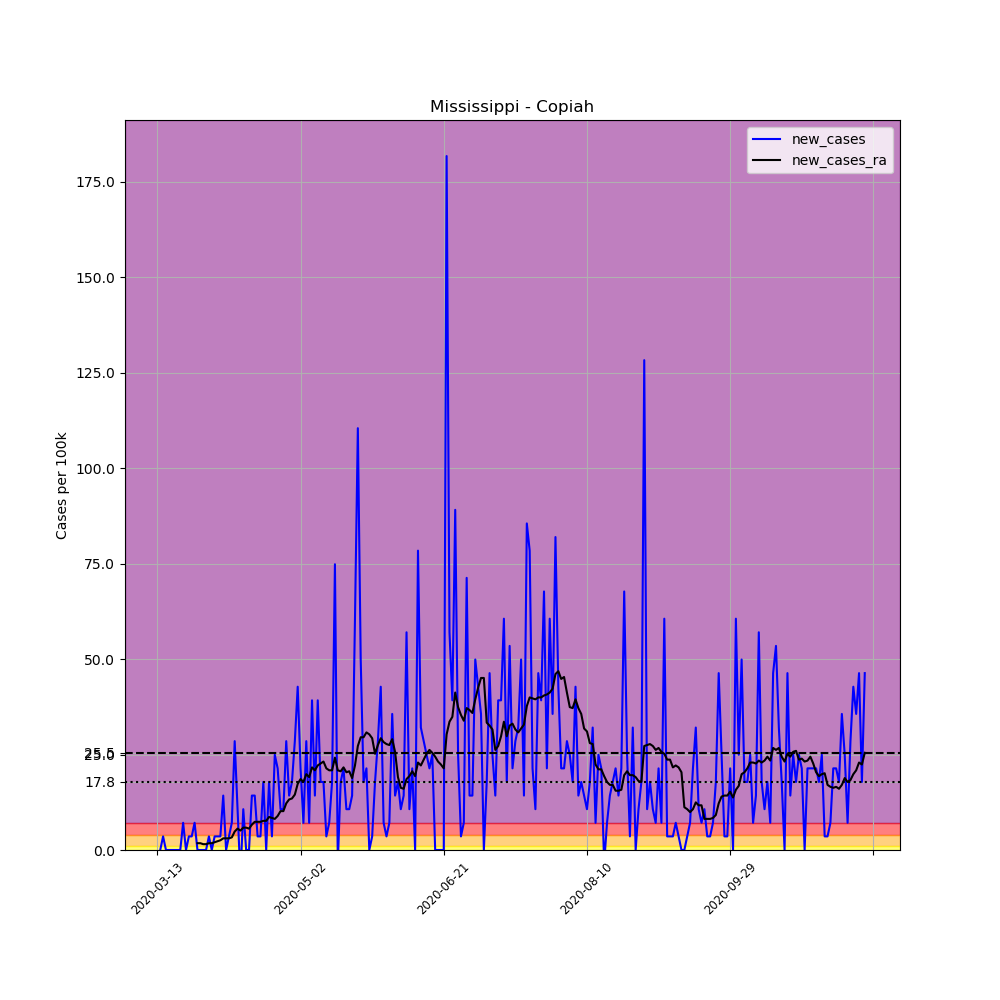

Data behind this chart, as committed beside it:
, date, county, state, fips, cases, deaths, COUNTY, STNAME, CTYNAME, POPESTIMATE2019, per_100k, new_cases, new_cases_ra
71033, 2020-03-13, Copiah, Mississippi, 28029, 1, 0, 29, Mississippi, Copiah, 28065, 3.563, , 
71034, 2020-03-14, Copiah, Mississippi, 28029, 1, 0, 29, Mississippi, Copiah, 28065, 3.563, 0.0, 
71035, 2020-03-15, Copiah, Mississippi, 28029, 2, 0, 29, Mississippi, Copiah, 28065, 7.126, 3.563, 
71036, 2020-03-16, Copiah, Mississippi, 28029, 2, 0, 29, Mississippi, Copiah, 28065, 7.126, 0.0, 
71037, 2020-03-17, Copiah, Mississippi, 28029, 2, 0, 29, Mississippi, Copiah, 28065, 7.126, 0.0, 
71038, 2020-03-18, Copiah, Mississippi, 28029, 2, 0, 29, Mississippi, Copiah, 28065, 7.126, 0.0, 
71039, 2020-03-19, Copiah, Mississippi, 28029, 2, 0, 29, Mississippi, Copiah, 28065, 7.126, 0.0, 
71040, 2020-03-20, Copiah, Mississippi, 28029, 2, 0, 29, Mississippi, Copiah, 28065, 7.126, 0.0, 
71041, 2020-03-21, Copiah, Mississippi, 28029, 2, 0, 29, Mississippi, Copiah, 28065, 7.126, 0.0, 
71042, 2020-03-22, Copiah, Mississippi, 28029, 4, 0, 29, Mississippi, Copiah, 28065, 14.25, 7.126, 
71043, 2020-03-23, Copiah, Mississippi, 28029, 4, 0, 29, Mississippi, Copiah, 28065, 14.25, 0.0, 
71044, 2020-03-24, Copiah, Mississippi, 28029, 5, 0, 29, Mississippi, Copiah, 28065, 17.82, 3.563, 
71045, 2020-03-25, Copiah, Mississippi, 28029, 6, 0, 29, Mississippi, Copiah, 28065, 21.38, 3.563, 
71046, 2020-03-26, Copiah, Mississippi, 28029, 8, 0, 29, Mississippi, Copiah, 28065, 28.51, 7.126, 
71047, 2020-03-27, Copiah, Mississippi, 28029, 8, 0, 29, Mississippi, Copiah, 28065, 28.51, 0.0, 1.782
71048, 2020-03-28, Copiah, Mississippi, 28029, 8, 0, 29, Mississippi, Copiah, 28065, 28.51, 0.0, 1.782
71049, 2020-03-29, Copiah, Mississippi, 28029, 8, 0, 29, Mississippi, Copiah, 28065, 28.51, 0.0, 1.527
71050, 2020-03-30, Copiah, Mississippi, 28029, 8, 0, 29, Mississippi, Copiah, 28065, 28.51, 0.0, 1.527
71051, 2020-03-31, Copiah, Mississippi, 28029, 9, 0, 29, Mississippi, Copiah, 28065, 32.07, 3.563, 1.782
71052, 2020-04-01, Copiah, Mississippi, 28029, 9, 0, 29, Mississippi, Copiah, 28065, 32.07, 0.0, 1.782
71053, 2020-04-02, Copiah, Mississippi, 28029, 10, 0, 29, Mississippi, Copiah, 28065, 35.63, 3.563, 2.036
71054, 2020-04-03, Copiah, Mississippi, 28029, 11, 0, 29, Mississippi, Copiah, 28065, 39.19, 3.563, 2.291
71055, 2020-04-04, Copiah, Mississippi, 28029, 12, 0, 29, Mississippi, Copiah, 28065, 42.76, 3.563, 2.545
71056, 2020-04-05, Copiah, Mississippi, 28029, 16, 0, 29, Mississippi, Copiah, 28065, 57.01, 14.25, 3.054
71057, 2020-04-06, Copiah, Mississippi, 28029, 16, 0, 29, Mississippi, Copiah, 28065, 57.01, 0.0, 3.054
71058, 2020-04-07, Copiah, Mississippi, 28029, 17, 0, 29, Mississippi, Copiah, 28065, 60.57, 3.563, 3.054
71059, 2020-04-08, Copiah, Mississippi, 28029, 19, 0, 29, Mississippi, Copiah, 28065, 67.7, 7.126, 3.309
71060, 2020-04-09, Copiah, Mississippi, 28029, 27, 0, 29, Mississippi, Copiah, 28065, 96.21, 28.51, 4.836
71061, 2020-04-10, Copiah, Mississippi, 28029, 30, 0, 29, Mississippi, Copiah, 28065, 106.9, 10.69, 5.599
71062, 2020-04-11, Copiah, Mississippi, 28029, 28, 0, 29, Mississippi, Copiah, 28065, 99.77, -7.126, 5.09
71063, 2020-04-12, Copiah, Mississippi, 28029, 31, 0, 29, Mississippi, Copiah, 28065, 110.5, 10.69, 5.854
71064, 2020-04-13, Copiah, Mississippi, 28029, 31, 0, 29, Mississippi, Copiah, 28065, 110.5, 0.0, 5.854
71065, 2020-04-14, Copiah, Mississippi, 28029, 31, 0, 29, Mississippi, Copiah, 28065, 110.5, 0.0, 5.599
71066, 2020-04-15, Copiah, Mississippi, 28029, 35, 0, 29, Mississippi, Copiah, 28065, 124.7, 14.25, 6.617
71067, 2020-04-16, Copiah, Mississippi, 28029, 39, 1, 29, Mississippi, Copiah, 28065, 139, 14.25, 7.381
71068, 2020-04-17, Copiah, Mississippi, 28029, 40, 1, 29, Mississippi, Copiah, 28065, 142.5, 3.563, 7.381
71069, 2020-04-18, Copiah, Mississippi, 28029, 41, 1, 29, Mississippi, Copiah, 28065, 146.1, 3.563, 7.381
71070, 2020-04-19, Copiah, Mississippi, 28029, 46, 1, 29, Mississippi, Copiah, 28065, 163.9, 17.82, 7.635
71071, 2020-04-20, Copiah, Mississippi, 28029, 46, 1, 29, Mississippi, Copiah, 28065, 163.9, 0.0, 7.635
71072, 2020-04-21, Copiah, Mississippi, 28029, 51, 1, 29, Mississippi, Copiah, 28065, 181.7, 17.82, 8.653
71073, 2020-04-22, Copiah, Mississippi, 28029, 52, 1, 29, Mississippi, Copiah, 28065, 185.3, 3.563, 8.399
71074, 2020-04-23, Copiah, Mississippi, 28029, 59, 1, 29, Mississippi, Copiah, 28065, 210.2, 24.94, 8.144
71075, 2020-04-24, Copiah, Mississippi, 28029, 65, 1, 29, Mississippi, Copiah, 28065, 231.6, 21.38, 8.908
71076, 2020-04-25, Copiah, Mississippi, 28029, 68, 1, 29, Mississippi, Copiah, 28065, 242.3, 10.69, 10.18
71077, 2020-04-26, Copiah, Mississippi, 28029, 71, 1, 29, Mississippi, Copiah, 28065, 253, 10.69, 10.18
71078, 2020-04-27, Copiah, Mississippi, 28029, 79, 1, 29, Mississippi, Copiah, 28065, 281.5, 28.51, 12.22
71079, 2020-04-28, Copiah, Mississippi, 28029, 83, 1, 29, Mississippi, Copiah, 28065, 295.7, 14.25, 13.23
71080, 2020-04-29, Copiah, Mississippi, 28029, 88, 1, 29, Mississippi, Copiah, 28065, 313.6, 17.82, 13.49
71081, 2020-04-30, Copiah, Mississippi, 28029, 96, 1, 29, Mississippi, Copiah, 28065, 342.1, 28.51, 14.51
71082, 2020-05-01, Copiah, Mississippi, 28029, 108, 1, 29, Mississippi, Copiah, 28065, 384.8, 42.76, 17.31
71083, 2020-05-02, Copiah, Mississippi, 28029, 114, 1, 29, Mississippi, Copiah, 28065, 406.2, 21.38, 18.58
71084, 2020-05-03, Copiah, Mississippi, 28029, 116, 1, 29, Mississippi, Copiah, 28065, 413.3, 7.126, 17.82
71085, 2020-05-04, Copiah, Mississippi, 28029, 124, 1, 29, Mississippi, Copiah, 28065, 441.8, 28.51, 19.85
71086, 2020-05-05, Copiah, Mississippi, 28029, 126, 1, 29, Mississippi, Copiah, 28065, 449, 7.126, 19.09
71087, 2020-05-06, Copiah, Mississippi, 28029, 137, 1, 29, Mississippi, Copiah, 28065, 488.2, 39.19, 21.63
71088, 2020-05-07, Copiah, Mississippi, 28029, 141, 1, 29, Mississippi, Copiah, 28065, 502.4, 14.25, 20.87
71089, 2020-05-08, Copiah, Mississippi, 28029, 152, 2, 29, Mississippi, Copiah, 28065, 541.6, 39.19, 22.14
71090, 2020-05-09, Copiah, Mississippi, 28029, 157, 1, 29, Mississippi, Copiah, 28065, 559.4, 17.82, 22.65
71091, 2020-05-10, Copiah, Mississippi, 28029, 162, 1, 29, Mississippi, Copiah, 28065, 577.2, 17.82, 23.16
71092, 2020-05-11, Copiah, Mississippi, 28029, 163, 1, 29, Mississippi, Copiah, 28065, 580.8, 3.563, 21.38
... 188 more rows
